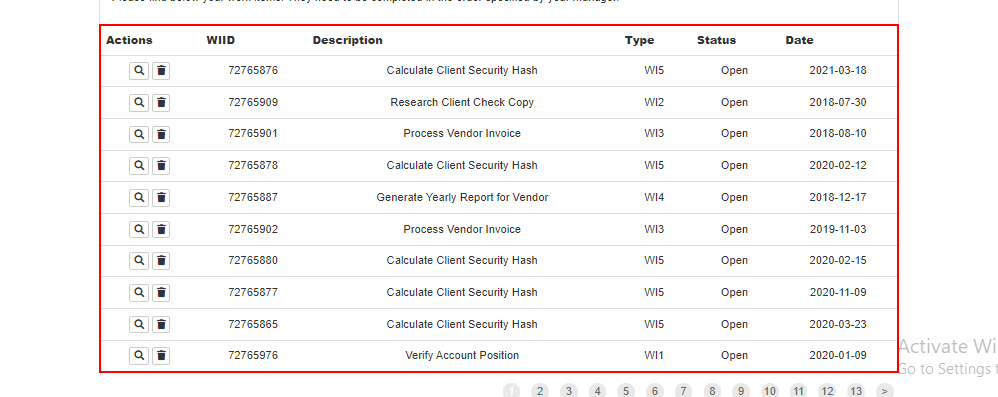
Task: Calculate Client Security Hash
Workflow: System1_ExtraWorkItem

Step 1: get-text from the table
